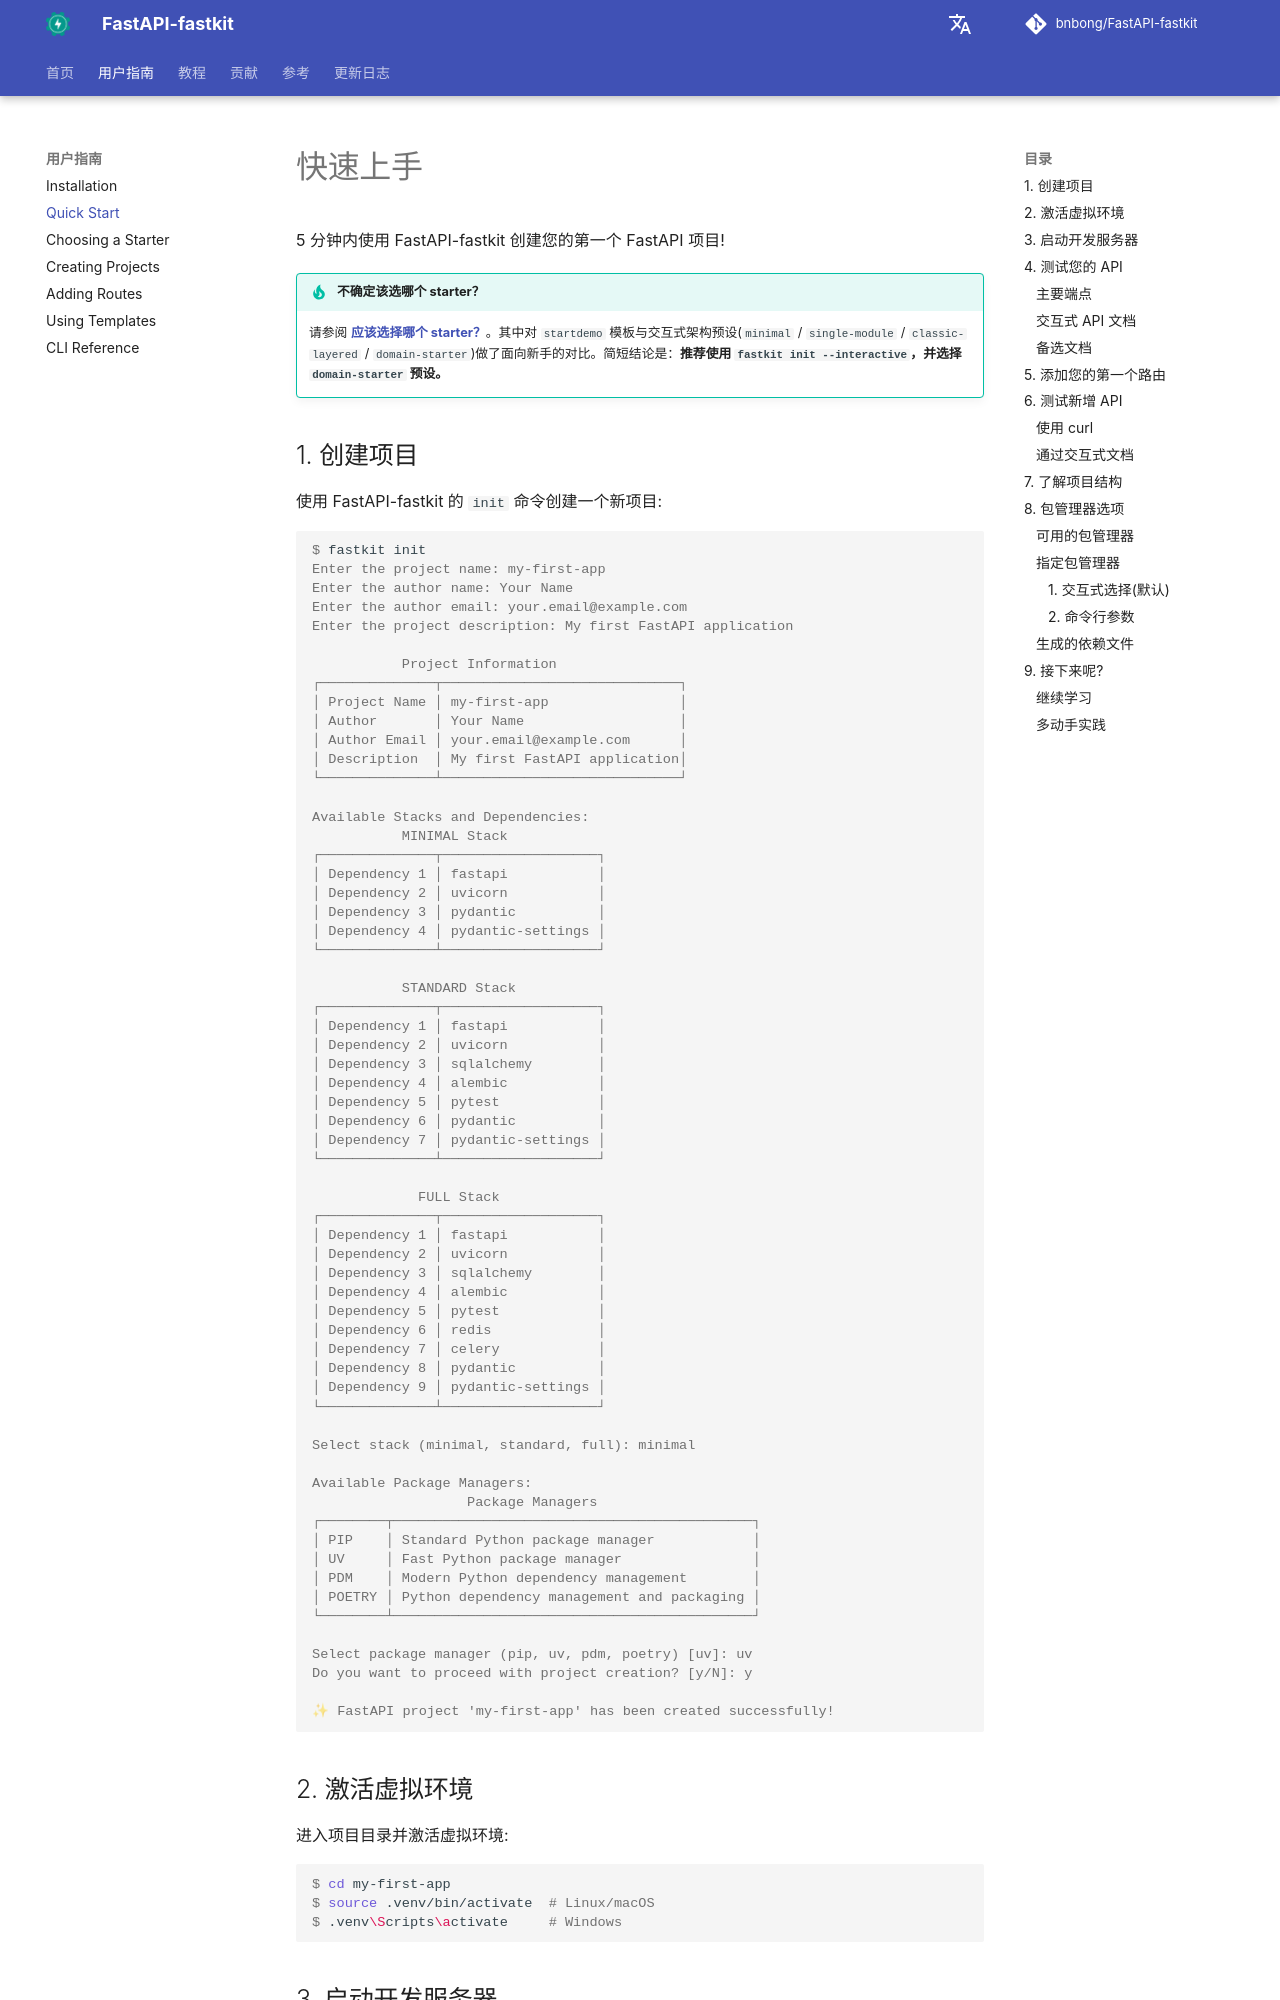

repository: bnbong/FastAPI-fastkit · page: zh/user-guide/quick-start/index.html · generator: mkdocs

# 快速上手

5 分钟内使用 FastAPI-fastkit 创建您的第一个 FastAPI 项目!

!!! tip "不确定该选哪个 starter？"
    请参阅 [**应该选择哪个 starter？**](choosing-a-starter.md)。其中对 `startdemo` 模板与交互式架构预设(`minimal` / `single-module` / `classic-layered` / `domain-starter`)做了面向新手的对比。简短结论是：**推荐使用 `fastkit init --interactive`，并选择 `domain-starter` 预设。**
